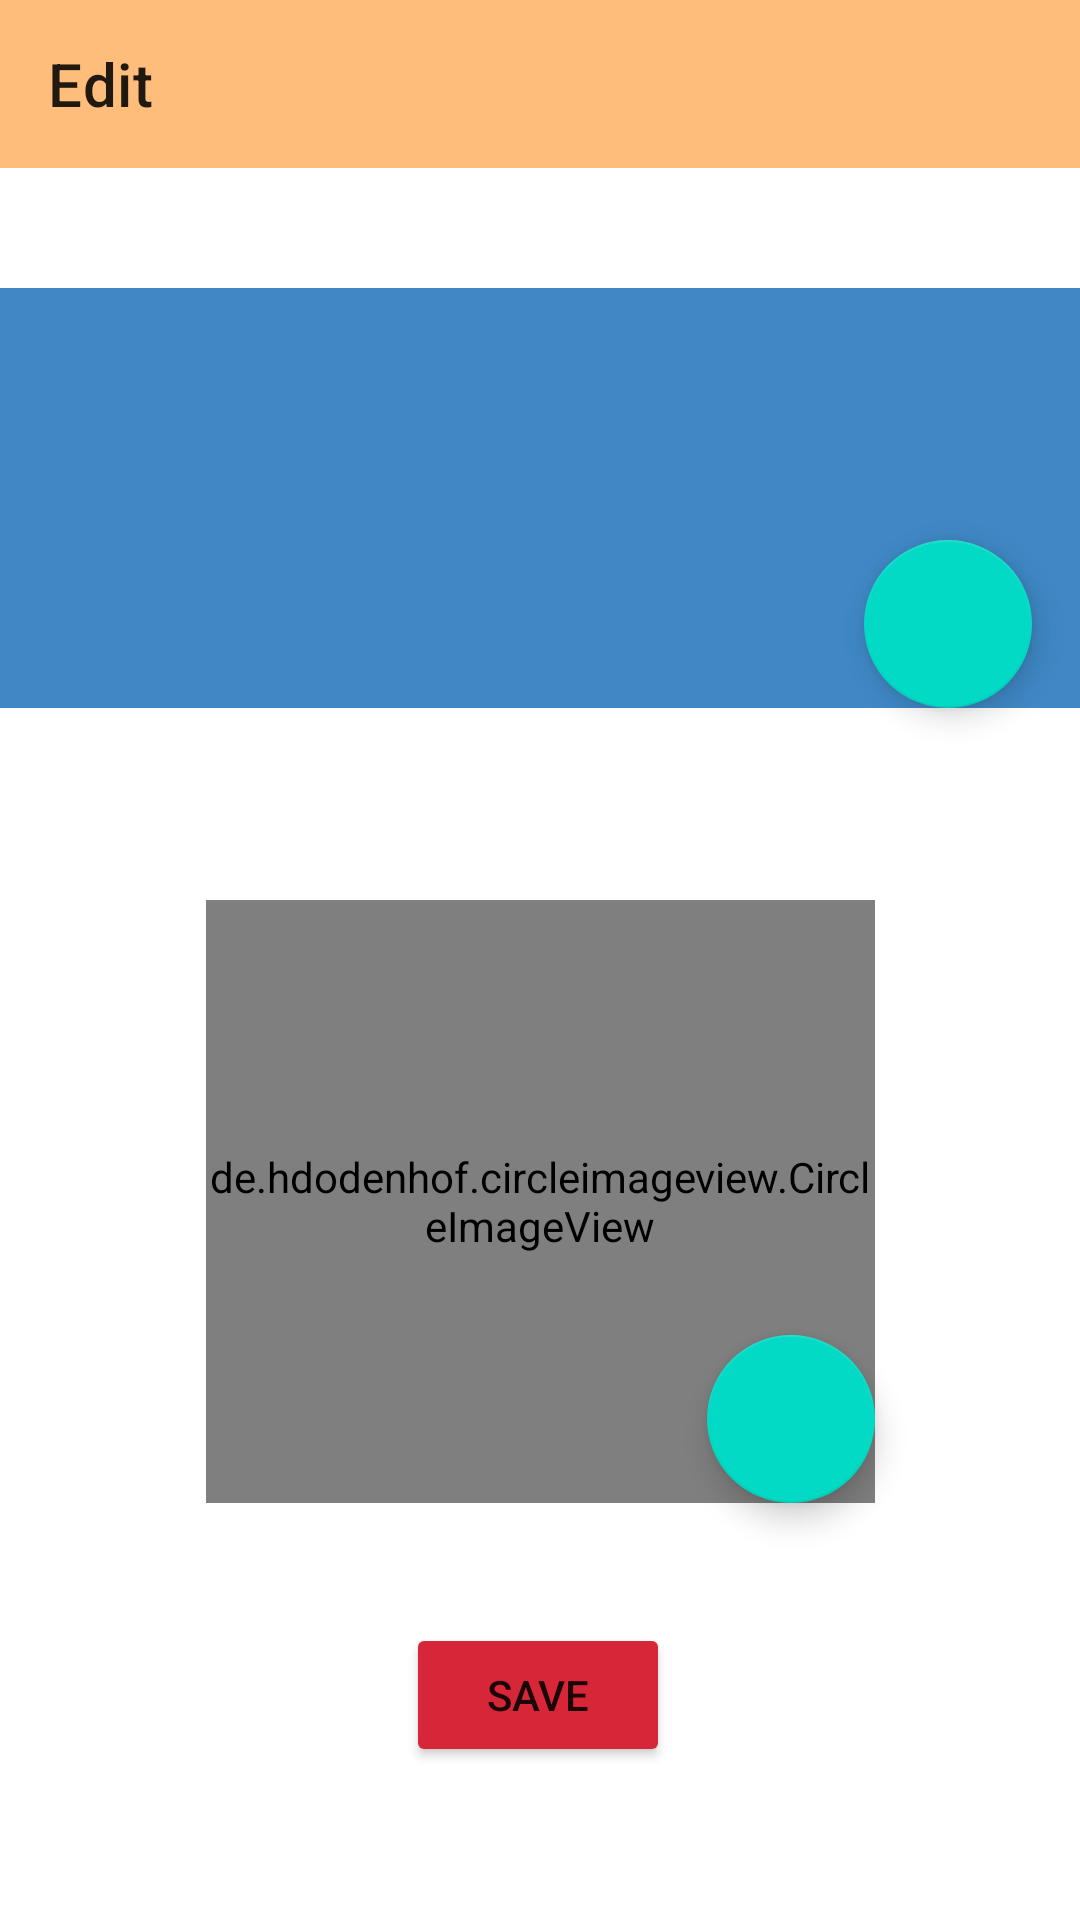

Reconstruct the res/layout file that produces this screen, plus the resources it refers to.
<!-- AndroidManifest.xml: application theme Theme.SharingHelp -->
<!-- res/layout/activity_profile_image.xml -->
<?xml version="1.0" encoding="utf-8"?>
<androidx.constraintlayout.widget.ConstraintLayout xmlns:android="http://schemas.android.com/apk/res/android"
    xmlns:app="http://schemas.android.com/apk/res-auto"
    xmlns:tools="http://schemas.android.com/tools"
    android:layout_width="match_parent"
    android:layout_height="match_parent"
    tools:context=".ProfileImageActivity">

    <de.hdodenhof.circleimageview.CircleImageView
        android:id="@+id/profileImage"
        android:layout_width="223dp"
        android:layout_height="201dp"
        android:scaleType="center"
        android:layout_marginTop="64dp"
        app:layout_constraintEnd_toEndOf="parent"
        app:layout_constraintStart_toStartOf="parent"
        app:layout_constraintTop_toBottomOf="@+id/coverImage"
        tools:srcCompat="@tools:sample/avatars" />

    <androidx.appcompat.widget.Toolbar
        android:id="@+id/toolbar4"
        app:title="Edit"
        android:layout_width="match_parent"
        android:layout_height="wrap_content"
        android:background="@color/Carrot_orange"
        android:minHeight="?attr/actionBarSize"
        android:theme="?attr/actionBarTheme"
        app:layout_constraintEnd_toEndOf="parent"
        app:layout_constraintStart_toStartOf="parent"
        app:layout_constraintTop_toTopOf="parent" />

    <com.google.android.material.floatingactionbutton.FloatingActionButton
        android:id="@+id/edit_profileImage"
        android:layout_width="wrap_content"
        android:layout_height="wrap_content"
        android:clickable="true"
        app:layout_constraintBottom_toBottomOf="@+id/profileImage"
        app:layout_constraintEnd_toEndOf="@+id/profileImage"
        app:srcCompat="@drawable/ic_baseline_edit_24"
        android:focusable="true" />

    <ImageView
        android:id="@+id/coverImage"
        android:layout_width="0dp"
        android:layout_height="140dp"
        android:layout_marginTop="40dp"
        android:background="@color/Steel_blue"
        app:layout_constraintEnd_toEndOf="parent"
        app:layout_constraintHorizontal_bias="1.0"
        app:layout_constraintStart_toStartOf="parent"
        app:layout_constraintTop_toBottomOf="@+id/toolbar4"
        app:srcCompat="@drawable/image_icon" />

    <com.google.android.material.floatingactionbutton.FloatingActionButton
        android:id="@+id/edit_coverImage"
        android:layout_width="wrap_content"
        android:layout_height="wrap_content"
        android:layout_marginEnd="16dp"
        android:clickable="true"
        app:layout_constraintBottom_toBottomOf="@+id/coverImage"
        app:layout_constraintEnd_toEndOf="parent"
        app:srcCompat="@drawable/ic_baseline_edit_24"
        android:focusable="true" />

    <Button
        android:id="@+id/save"
        android:layout_width="wrap_content"
        android:layout_height="wrap_content"
        android:layout_marginTop="40dp"
        android:backgroundTint="@color/Crimson"
        android:text="Save"
        app:layout_constraintEnd_toEndOf="parent"
        app:layout_constraintHorizontal_bias="0.498"
        app:layout_constraintStart_toStartOf="parent"
        app:layout_constraintTop_toBottomOf="@+id/profileImage" />
</androidx.constraintlayout.widget.ConstraintLayout>
<!-- resources referenced by this layout -->
<resources>
  <color name="Carrot_orange">#febd7a </color>
  <color name="Crimson">#d72638 </color>
  <color name="Steel_blue">#3f88c5 </color>
      /f49d37 - previous colour of carrot_orange
  <style name="Theme.SharingHelp" parent="Theme.MaterialComponents.DayNight.NoActionBar">
          
          <item name="colorPrimary">@color/purple_500</item>
          <item name="colorPrimaryVariant">@color/purple_700</item>
          <item name="colorOnPrimary">@color/white</item>
          
          <item name="colorSecondary">@color/teal_200</item>
          <item name="colorSecondaryVariant">@color/teal_700</item>
          <item name="colorOnSecondary">@color/black</item>
          
          <item name="android:statusBarColor">@color/Carrot_orange</item>
          
      </style>
  <color name="purple_500">#FF6200EE</color>
  <color name="purple_700">#FF3700B3</color>
  <color name="white">#FFFFFFFF</color>
      /default
  
  / Color Palate
  <color name="teal_200">#FF03DAC5</color>
  <color name="teal_700">#FF018786</color>
  <color name="black">#FF000000</color>
</resources>
